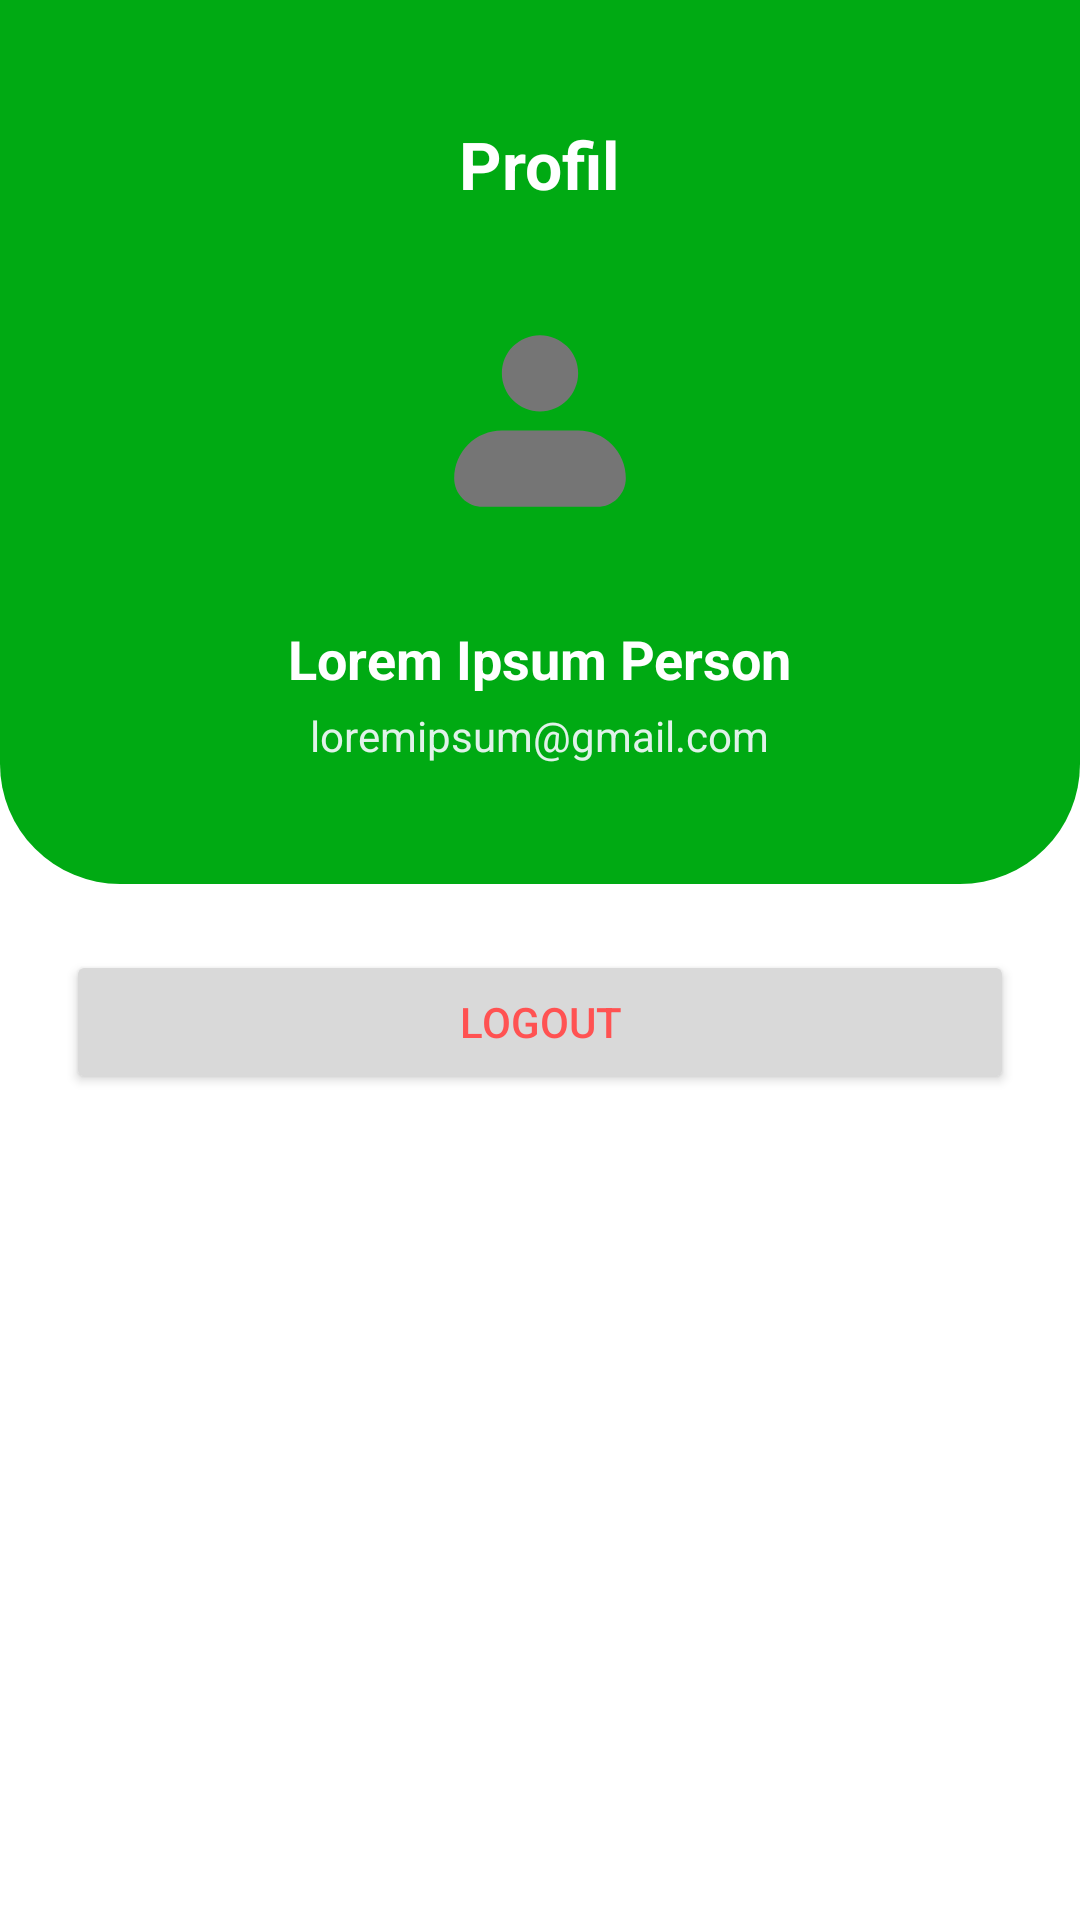

Produce the Android XML layout that renders to this screen, including the resource entries it uses.
<!-- AndroidManifest.xml: application theme Theme.GoKu -->
<!-- res/layout/fragment_profile.xml -->
<?xml version="1.0" encoding="utf-8"?>
<LinearLayout xmlns:android="http://schemas.android.com/apk/res/android"
    xmlns:tools="http://schemas.android.com/tools"
    xmlns:app="http://schemas.android.com/apk/res-auto"
    android:layout_width="match_parent"
    android:layout_height="match_parent"
    android:orientation="vertical"
    android:background="#FFFFFF"
    tools:context=".ProfileFragment">

    <LinearLayout
        android:layout_width="match_parent"
        android:layout_height="wrap_content"
        android:background="@drawable/header_rounded"
        android:padding="40dp"
        android:gravity="center_horizontal"
        android:orientation="vertical">

        <TextView
            android:layout_width="wrap_content"
            android:layout_height="wrap_content"
            android:text="Profil"
            android:textColor="#FFFFFF"
            android:textSize="22sp"
            android:textStyle="bold"
            android:layout_marginBottom="16dp" />

        <ImageView
            android:id="@+id/profile_image"
            android:layout_width="110dp"
            android:layout_height="110dp"
            android:src="@drawable/profile"
            android:background="@drawable/circle_mask"
            android:padding="16dp"
            android:scaleType="centerCrop"
            app:tint="@color/goku_card_gray"
            android:layout_marginBottom="12dp"
            tools:ignore="ContentDescription" />

        <TextView
            android:id="@+id/user_name"
            android:layout_width="wrap_content"
            android:layout_height="wrap_content"
            android:text="Lorem Ipsum Person"
            android:textColor="#FFFFFF"
            android:textSize="18sp"
            android:textStyle="bold" />

        <TextView
            android:id="@+id/user_email"
            android:layout_width="wrap_content"
            android:layout_height="wrap_content"
            android:text="loremipsum@gmail.com"
            android:textColor="#E0F2E9"
            android:textSize="14sp"
            android:layout_marginTop="4dp" />

    </LinearLayout>

    <LinearLayout
        android:layout_width="match_parent"
        android:layout_height="wrap_content"
        android:padding="22dp"
        android:orientation="vertical">

        <Button
            android:id="@+id/btn_logout"
            android:layout_width="match_parent"
            android:layout_height="wrap_content"
            android:text="Logout"
            android:backgroundTint="#D9D9D9"
            android:textColor="#FF5252"
            android:elevation="4dp" />

    </LinearLayout>

    <View
        android:layout_width="match_parent"
        android:layout_height="0dp"
        android:layout_weight="1" />

</LinearLayout>
<!-- resources referenced by this layout -->
<resources>
  <color name="goku_card_gray">#757575</color>
  <!-- drawable header_rounded (drawable) -->
  <?xml version="1.0" encoding="utf-8"?>
  <shape xmlns:android="http://schemas.android.com/apk/res/android">
      <solid android:color="@color/goku_primary" />
      <corners
          android:bottomLeftRadius="40dp"
          android:bottomRightRadius="40dp" />
  </shape>
  <!-- drawable profile (drawable) -->
  <vector xmlns:android="http://schemas.android.com/apk/res/android"
      android:width="45dp"
      android:height="45dp"
      android:viewportWidth="45"
      android:viewportHeight="45">
    <path
        android:pathData="M15.167,13.333C15.167,11.388 15.939,9.523 17.315,8.148C18.69,6.773 20.555,6 22.5,6C24.445,6 26.31,6.773 27.685,8.148C29.061,9.523 29.833,11.388 29.833,13.333C29.833,15.278 29.061,17.143 27.685,18.519C26.31,19.894 24.445,20.667 22.5,20.667C20.555,20.667 18.69,19.894 17.315,18.519C15.939,17.143 15.167,15.278 15.167,13.333ZM15.167,24.333C12.736,24.333 10.404,25.299 8.685,27.018C6.966,28.737 6,31.069 6,33.5C6,34.959 6.579,36.358 7.611,37.389C8.642,38.421 10.041,39 11.5,39H33.5C34.959,39 36.358,38.421 37.389,37.389C38.421,36.358 39,34.959 39,33.5C39,31.069 38.034,28.737 36.315,27.018C34.596,25.299 32.264,24.333 29.833,24.333H15.167Z"
        android:fillColor="#ffffff"
        android:fillType="evenOdd"/>
  </vector>
  <style name="Theme.GoKu" parent="Base.Theme.GoKu" />
  <color name="goku_primary">#00AA13</color>
  <style name="Base.Theme.GoKu" parent="Theme.Material3.DayNight.NoActionBar">
          
          
      </style>
</resources>
